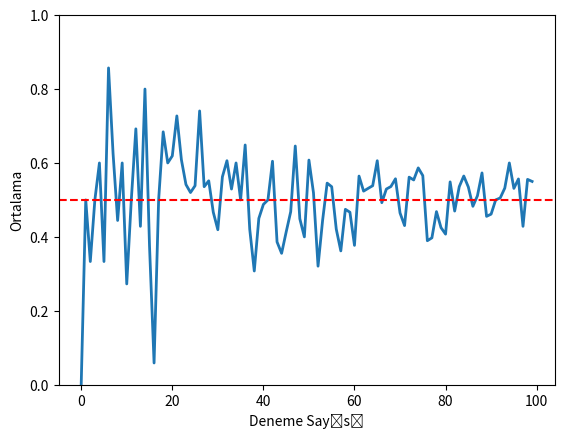

The matplotlib source for this figure:
#Bu yasa, bir rassal değişkenin beklenen değeri ile ilgili olarak,
# deney sayısı arttıkça (yani, denemeler sayısı sonsuza yaklaştıkça)
# bu değişkenin ortalamasının beklenen değere yakınsaması gerektiğini ifade eder.

import numpy as np
import matplotlib.pyplot as plt
import seaborn as sns

liste=[]
for i in np.arange(0,100):
    deneme=i+1
    yt=np.random.randint(0,2,size=deneme)
    y_olasilik=np.mean(yt)
    liste.append(y_olasilik)

sns.lineplot(data=liste,linewidth=2)
plt.xlabel("Deneme Sayısı")
plt.ylabel("Ortalama")
plt.ylim(0,1)
plt.axhline(0.5,linestyle="--",linewidth=1.5,color="red")
plt.show()